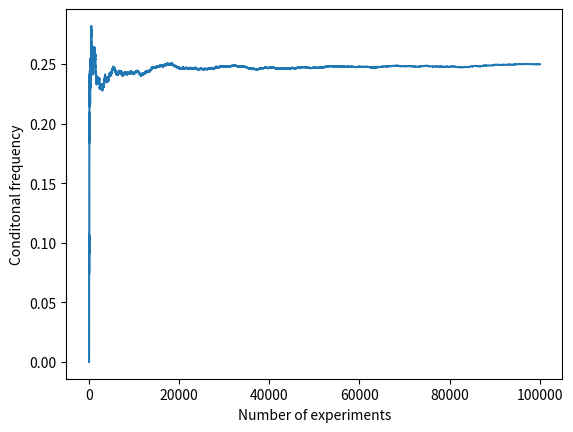

This figure's Python source:
"""
Problem:
There are three bowls and the random experiment is to select a bowl first, and then draw a chip from the selected
    bowl. Assume that the probabilities to select each bowl are
    P(B1) = 1/3, P(B2) = 1/6, P(B3) = 1/2.
For each selected bowl, all chips in the bowl are “equally likely”.
    Red: 2  White: 4       Red: 1  White: 2         Red: 5  White: 4
        B1                     B2                        B3
* Let R={draw a red chip}. We know from the lecture that P (R) = 4/9 .
* Suppose now that the outcome of the experiment is a red chip, but we don’t know from which bowl the chip was drawn.
 We know from the lecture that   P(B1|R) = 1/4, P(B2|R) = 1/8, P(B3|R) = 5/8.
The task is to simulate this random experiment 100000 times by computer and check the relative frequencies of the
    event R and the event Bi|R, i = 1, 2, 3.
You should draw a figure to show the profiles of the relative frequency of R and Bi|R, i = 1, 2, 3 as the random
    experiment is repeated from 1 to 100000 times.
"""
import random
import matplotlib.pyplot as plt


class Bowl:
    def __init__(self, red, white):
        self.red = red
        self.white = white
        self.balls = []

    def arg(self):
        for _ in range(self.red):
            self.balls.append(0)
        for _ in range(self.white):
            self.balls.append(1)
        return self.balls


B1, B2, B3 = Bowl(2, 4).arg(), Bowl(1, 2).arg(), Bowl(5, 4).arg()
bowls = [B1, B2, B3]
weights = [1/3, 1/6, 1/2]

class PickBallExperiment:
    def __init__(self, bowls, weights):
        self.bowls = bowls
        self.weights = weights

    def pick_bowl(self):
        picked_bowl_ = random.choices(self.bowls, self.weights)
        picked_bowl = picked_bowl_[0]
        return picked_bowl

    def pick_ball(self, picked_bowl):
        index = random.randint(0, len(picked_bowl)-1)
        picked_ball = picked_bowl[index]
        return picked_ball

    def simulate(self, num_experiment):
        event_count = 0
        B1_count = 0
        frequencies = []
        for _ in range(1, num_experiment + 1):
            picked_bowl = self.pick_bowl()
            picked_ball = self.pick_ball(picked_bowl)
            if picked_ball == 0:
                event_count += 1
                if picked_bowl == self.bowls[0]:
                    B1_count += 1
            if event_count > 0:
                frequency = B1_count / event_count
                # print(frequency)
                frequencies.append(frequency)
        return frequencies
    
    def plot(self):
        y = self.simulate(100000)

        num_experiment = len(y)
        x = range(1, num_experiment + 1)
        
        plt.xlabel('Number of experiments')
        plt.ylabel('Conditonal frequency')

        plt.plot(x, y)
        plt.show()


experiment = PickBallExperiment(bowls, weights)
experiment.plot()